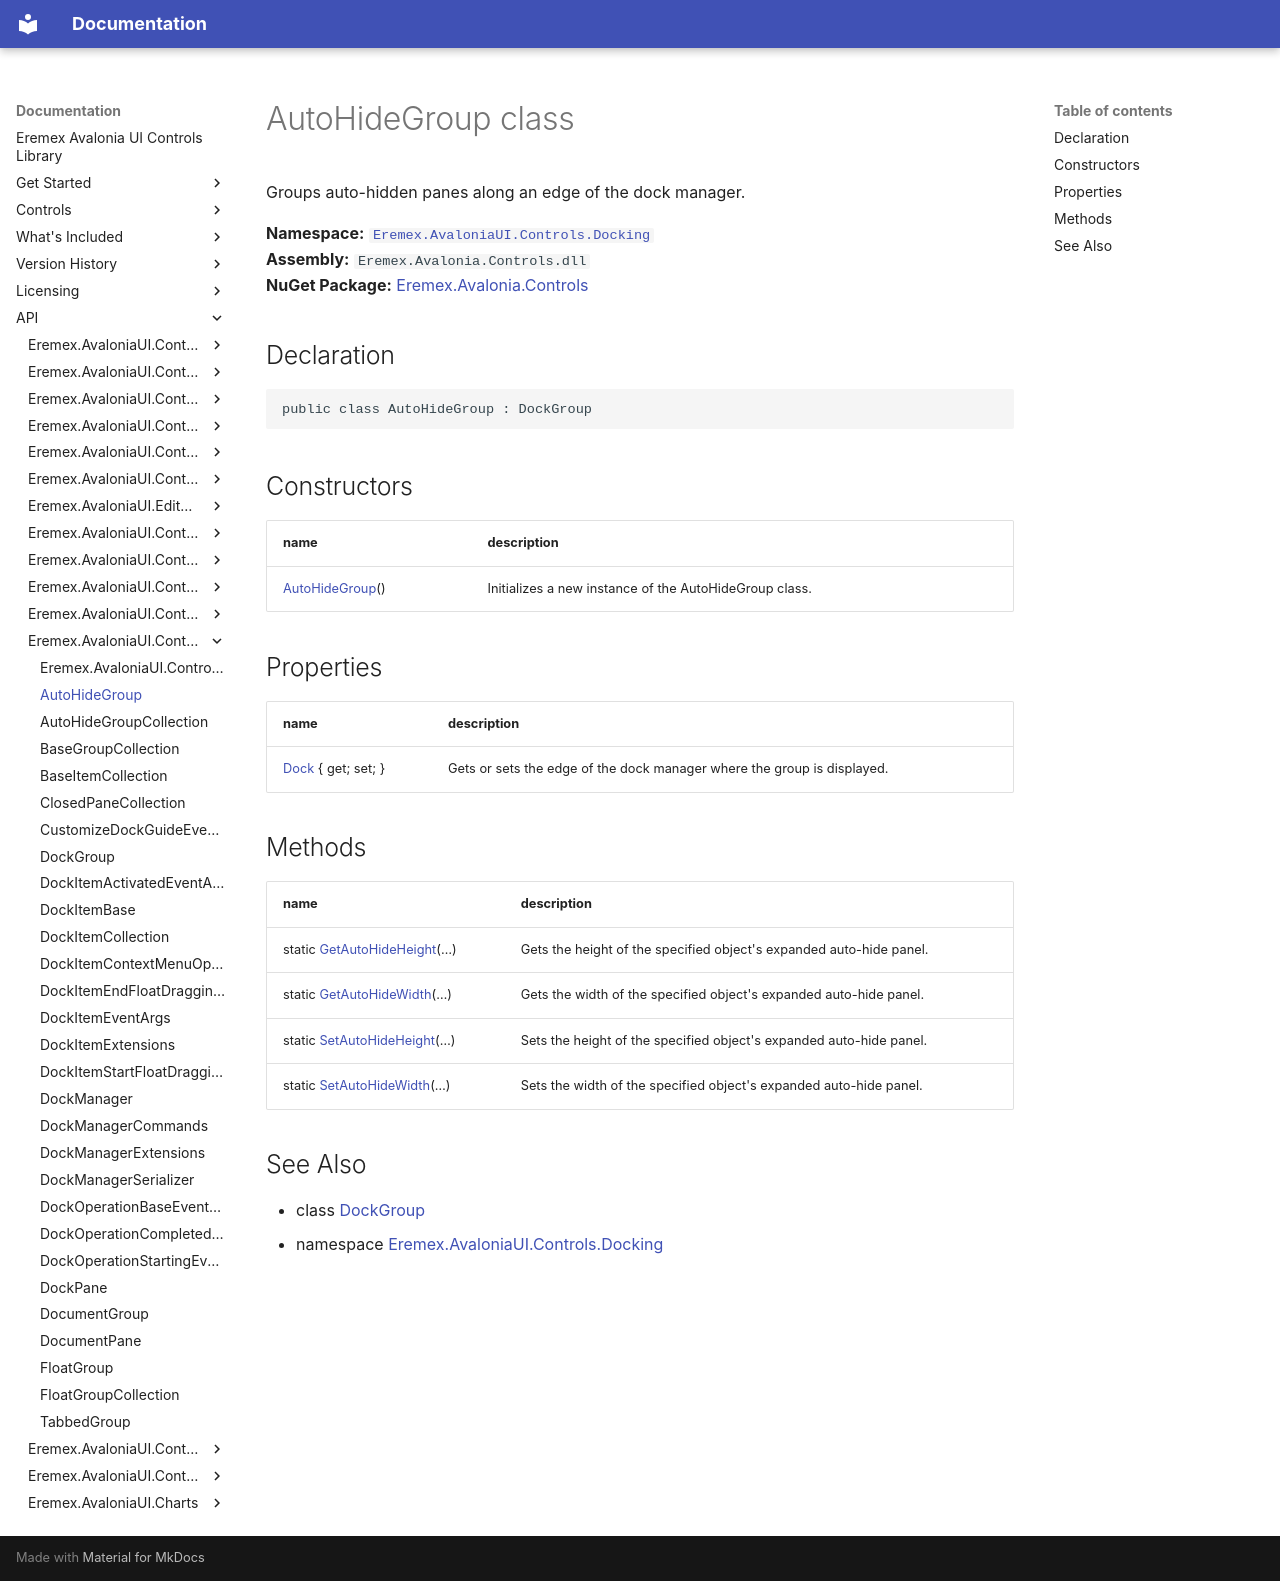

repository: Eremex/controls-doc · page: API/Eremex.AvaloniaUI.Controls.Docking/AutoHideGroup/index.html · generator: mkdocs

# AutoHideGroup class

Groups auto-hidden panes along an edge of the dock manager.

**Namespace:** [`Eremex.AvaloniaUI.Controls.Docking`](./index.md)  
**Assembly:** `Eremex.Avalonia.Controls.dll`  
**NuGet Package:** [Eremex.Avalonia.Controls](https://www.nuget.org/packages/Eremex.Avalonia.Controls)

## Declaration

```csharp
public class AutoHideGroup : DockGroup
```

## Constructors

| name | description |
| --- | --- |
| [AutoHideGroup](AutoHideGroup/AutoHideGroup.md)() | Initializes a new instance of the AutoHideGroup class. |

## Properties

| name | description |
| --- | --- |
| [Dock](AutoHideGroup/Dock.md) { get; set; } | Gets or sets the edge of the dock manager where the group is displayed. |

## Methods

| name | description |
| --- | --- |
| static [GetAutoHideHeight](AutoHideGroup/GetAutoHideHeight.md)(…) | Gets the height of the specified object's expanded auto-hide panel. |
| static [GetAutoHideWidth](AutoHideGroup/GetAutoHideWidth.md)(…) | Gets the width of the specified object's expanded auto-hide panel. |
| static [SetAutoHideHeight](AutoHideGroup/SetAutoHideHeight.md)(…) | Sets the height of the specified object's expanded auto-hide panel. |
| static [SetAutoHideWidth](AutoHideGroup/SetAutoHideWidth.md)(…) | Sets the width of the specified object's expanded auto-hide panel. |

## See Also

* class [DockGroup](./DockGroup.md)
* namespace [Eremex.AvaloniaUI.Controls.Docking](./index.md)

<!-- DO NOT EDIT: generated by xmldocmd for Eremex.Avalonia.Controls.dll -->
